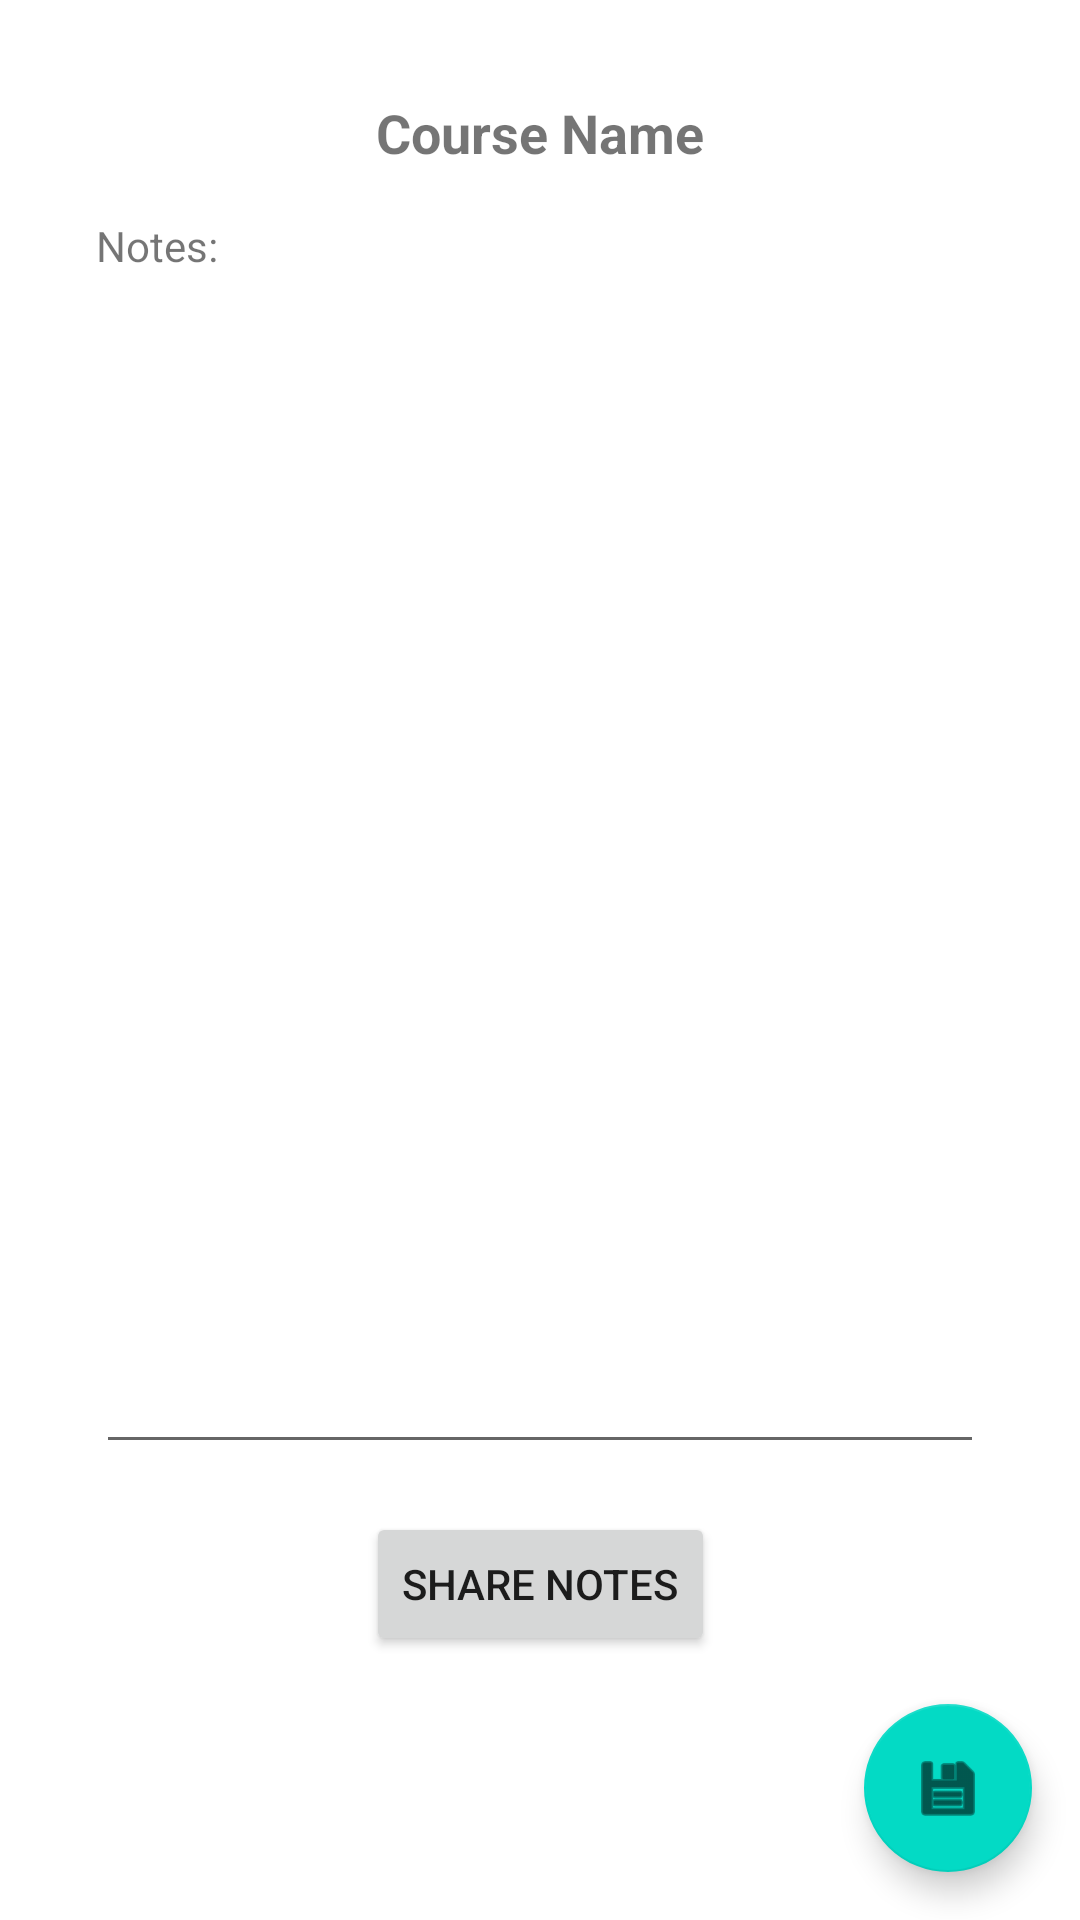

Here is an Android app screen rendered from its layout file. Give the layout XML and the strings, colors and styles it references.
<!-- AndroidManifest.xml: application theme Theme.TermManager -->
<!-- res/layout/course_notes.xml -->
<?xml version="1.0" encoding="utf-8"?>
<androidx.constraintlayout.widget.ConstraintLayout
    xmlns:android="http://schemas.android.com/apk/res/android"
    xmlns:app="http://schemas.android.com/apk/res-auto"
    xmlns:tools="http://schemas.android.com/tools"
    android:layout_width="match_parent"
    android:layout_height="match_parent">

    <TextView
        android:id="@+id/notesCourseNameText"
        android:layout_width="wrap_content"
        android:layout_height="wrap_content"
        android:layout_marginStart="16dp"
        android:layout_marginTop="32dp"
        android:layout_marginEnd="16dp"
        android:text="Course Name"
        android:textSize="18sp"
        android:textStyle="bold"
        app:layout_constraintEnd_toEndOf="parent"
        app:layout_constraintStart_toStartOf="parent"
        app:layout_constraintTop_toTopOf="parent" />

    <TextView
        android:id="@+id/textView27"
        android:layout_width="0dp"
        android:layout_height="wrap_content"
        android:layout_marginStart="32dp"
        android:layout_marginTop="16dp"
        android:text="Notes:"
        app:layout_constraintEnd_toStartOf="@+id/notesCourseNameText"
        app:layout_constraintStart_toStartOf="parent"
        app:layout_constraintTop_toBottomOf="@+id/notesCourseNameText" />

    <EditText
        android:id="@+id/notesEditText"
        android:layout_width="0dp"
        android:layout_height="0dp"
        android:layout_marginStart="32dp"
        android:layout_marginTop="8dp"
        android:layout_marginEnd="32dp"
        android:layout_marginBottom="16dp"
        android:ems="10"
        android:gravity="start|top"
        android:inputType="textMultiLine"
        app:layout_constraintBottom_toTopOf="@+id/notesShareButton"
        app:layout_constraintEnd_toEndOf="parent"
        app:layout_constraintStart_toStartOf="parent"
        app:layout_constraintTop_toBottomOf="@+id/textView27" />

    <com.google.android.material.floatingactionbutton.FloatingActionButton
        android:id="@+id/notesFAB"
        android:layout_width="wrap_content"
        android:layout_height="wrap_content"
        android:layout_marginEnd="16dp"
        android:layout_marginBottom="16dp"
        android:clickable="true"
        app:layout_constraintBottom_toBottomOf="parent"
        app:layout_constraintEnd_toEndOf="parent"
        app:srcCompat="@android:drawable/ic_menu_save" />

    <Button
        android:id="@+id/notesShareButton"
        android:layout_width="wrap_content"
        android:layout_height="wrap_content"
        android:layout_marginBottom="16dp"
        android:text="Share Notes"
        app:layout_constraintBottom_toTopOf="@+id/notesFAB"
        app:layout_constraintEnd_toEndOf="parent"
        app:layout_constraintStart_toStartOf="parent" />
</androidx.constraintlayout.widget.ConstraintLayout>
<!-- resources referenced by this layout -->
<resources>
  <style name="Theme.TermManager" parent="Theme.MaterialComponents.DayNight.DarkActionBar">
          
          <item name="colorPrimary">#00838F</item>
          <item name="colorPrimaryVariant">@color/black</item>
          <item name="colorOnPrimary">@color/white</item>
          
          <item name="colorSecondary">@color/teal_200</item>
          <item name="colorSecondaryVariant">@color/teal_700</item>
          <item name="colorOnSecondary">@color/black</item>
          
          <item name="android:statusBarColor" tools:targetApi="l">?attr/colorPrimaryVariant</item>
          
      </style>
  <!-- not gathered from this repository: default colours our renderer supplied (Android Studio template values) -->
  <color name="teal_200">#FF03DAC5</color>
  <color name="teal_700">#FF018786</color>
  <color name="black">#FF000000</color>
  <color name="white">#FFFFFFFF</color>
</resources>
